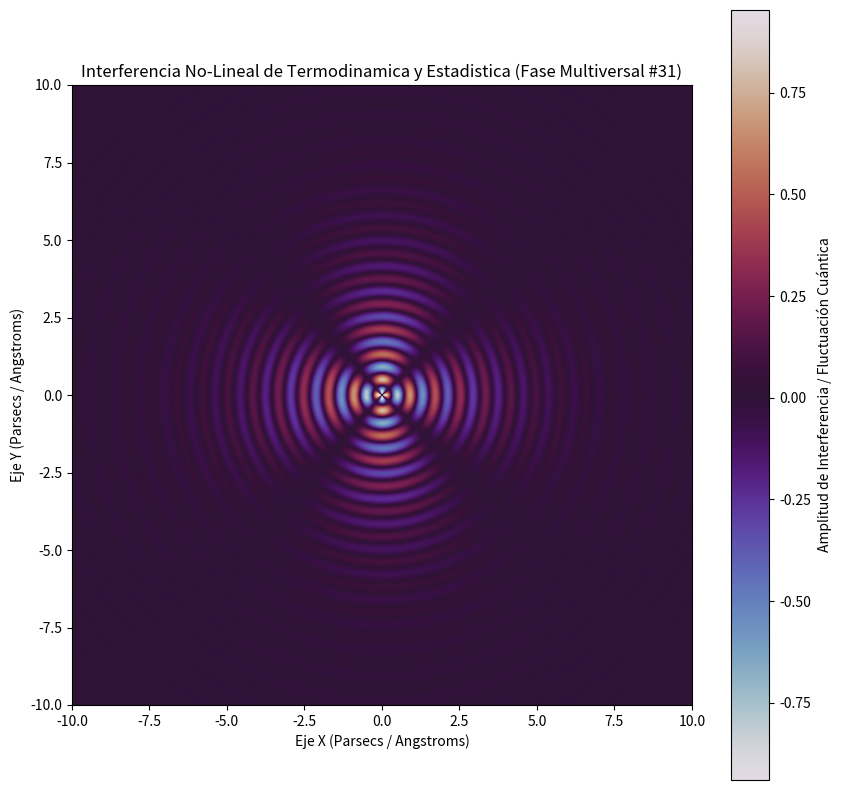

Recreate this plot in Python.
%matplotlib inline
# Simulación Multiversal: Termodinamica y Estadistica - Variante 31
import numpy as np
import matplotlib.pyplot as plt

# Parámetros Físicos No-Lineales
omega_1 = 7.71
omega_2 = 2.064
lambda_decay = 0.437
phase_shift = 0.791

x = np.linspace(-10, 10, 800)
y = np.linspace(-10, 10, 800)
X, Y = np.meshgrid(x, y)

# Dinámica de Fluidos / Campos Tensor-Escalares (Fase Multiversal)
R = np.sqrt(X**2 + Y**2) + 1e-5
Z = (np.sin(omega_1 * R + phase_shift) * np.cos(omega_2 * np.arctan2(Y, X))) * np.exp(-lambda_decay * R)

plt.figure(figsize=(10, 10))
plt.imshow(Z, cmap='twilight', extent=[-10, 10, -10, 10], origin='lower')
plt.colorbar(label='Amplitud de Interferencia / Fluctuación Cuántica')
plt.title(r'Interferencia No-Lineal de Termodinamica y Estadistica (Fase Multiversal #31)')
plt.xlabel('Eje X (Parsecs / Angstroms)')
plt.ylabel('Eje Y (Parsecs / Angstroms)')
plt.show()
